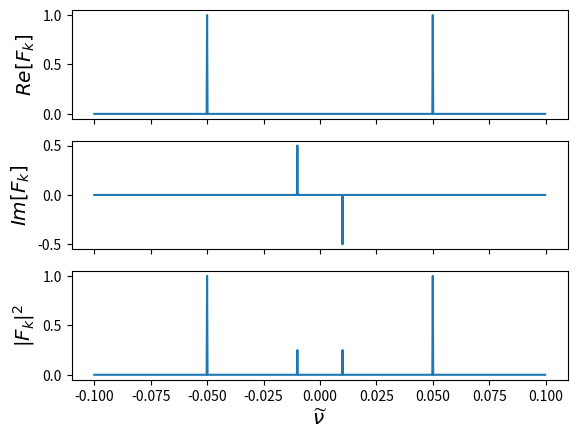

This chart was generated by the following Python code:
from numpy import fft
import numpy as np
import matplotlib.pyplot as plt
n = 1000 # Number of data points
dx = 5.0 # Sampling period (in meters)
x = dx*np.arange(0,n) # x coordinates
w1 = 100.0 # wavelength (meters)
w2 = 20.0 # wavelength (meters)
fx = np.sin(2*np.pi*x/w1) + 2*np.cos(2*np.pi*x/w2) # signal
Fk = fft.fft(fx)/n # Fourier coefficients (divided by n)
nu = fft.fftfreq(n,dx) # Natural frequencies
Fk = fft.fftshift(Fk) # Shift zero freq to center
nu = fft.fftshift(nu) # Shift zero freq to center
f, ax = plt.subplots(3,1,sharex=True)
ax[0].plot(nu, np.real(Fk)) # Plot Cosine terms
ax[0].set_ylabel(r'$Re[F_k]$', size = 'x-large')
ax[1].plot(nu, np.imag(Fk)) # Plot Sine terms
ax[1].set_ylabel(r'$Im[F_k]$', size = 'x-large')
ax[2].plot(nu, np.absolute(Fk)**2) # Plot spectral power
ax[2].set_ylabel(r'$\vert F_k \vert ^2$', size = 'x-large')
ax[2].set_xlabel(r'$\widetilde{\nu}$', size = 'x-large')
plt.show()
